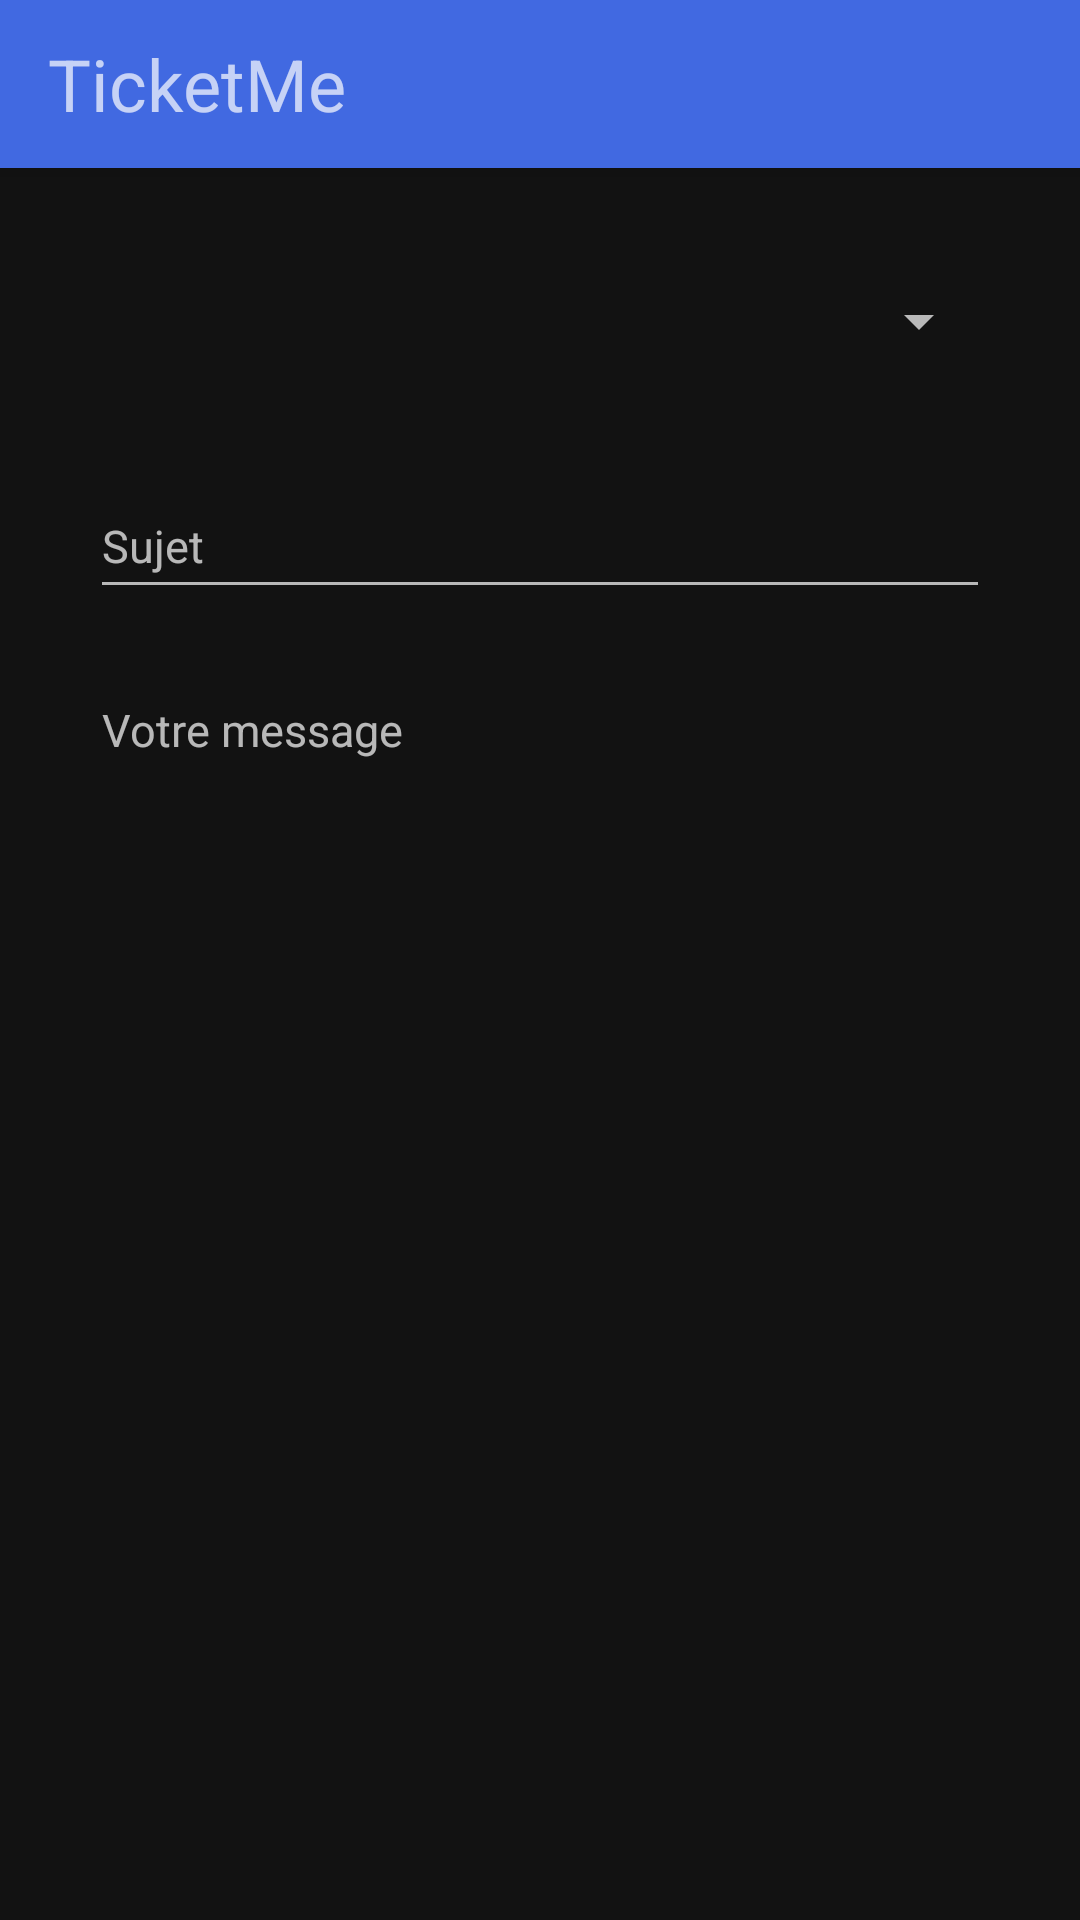

Write the Android layout XML for this screen, with the resource values it uses.
<!-- AndroidManifest.xml: application theme Theme.TicketMe.NoActionBar -->
<!-- res/layout/activity_ticket_edit.xml -->
<?xml version="1.0" encoding="utf-8"?>
<androidx.constraintlayout.widget.ConstraintLayout xmlns:android="http://schemas.android.com/apk/res/android"
    xmlns:app="http://schemas.android.com/apk/res-auto"
    xmlns:tools="http://schemas.android.com/tools"
    android:layout_width="match_parent"
    android:layout_height="match_parent"
    tools:context=".ui.TicketEditActivity">

    <include
        layout="@layout/toolbar_layout">
    </include>

    <Spinner
        android:id="@+id/ticketEdit_spinnerCategory"
        android:layout_width="300dp"
        android:layout_height="46dp"
        android:layout_marginStart="32dp"
        android:layout_marginLeft="32dp"
        android:layout_marginTop="84dp"
        android:layout_marginEnd="32dp"
        android:layout_marginRight="32dp"
        android:autofillHints=""
        android:ems="10"
        android:hint="@string/ticketEdit_category"
        android:inputType="textPersonName"
        app:layout_constraintEnd_toEndOf="parent"
        app:layout_constraintHorizontal_bias="0.459"
        app:layout_constraintStart_toStartOf="parent"
        app:layout_constraintTop_toTopOf="parent" />



    <EditText
        android:id="@+id/ticketEdit_editTextSubject"
        android:layout_width="300dp"
        android:layout_height="45dp"
        android:layout_marginStart="32dp"
        android:layout_marginLeft="32dp"
        android:layout_marginTop="28dp"
        android:layout_marginEnd="32dp"
        android:layout_marginRight="32dp"
        android:autofillHints=""
        android:ems="10"
        android:hint="@string/ticketEdit_subject"
        android:textSize="15sp"
        android:inputType="textPersonName"
        app:layout_constraintEnd_toEndOf="parent"
        app:layout_constraintStart_toStartOf="parent"
        app:layout_constraintTop_toBottomOf="@+id/ticketEdit_spinnerCategory" />

    <EditText
        android:id="@+id/ticketeEdit_editTextTextMultiLine"
        android:layout_width="300dp"
        android:layout_height="450dp"
        android:layout_marginStart="32dp"
        android:layout_marginLeft="32dp"
        android:layout_marginTop="20dp"
        android:layout_marginEnd="32dp"
        android:layout_marginRight="32dp"
        android:layout_marginBottom="32dp"
        android:autofillHints=""
        android:ems="10"
        android:textSize="15sp"
        android:gravity="start|top"
        android:hint="@string/ticketEdit_message"
        android:inputType="textMultiLine"
        app:layout_constraintBottom_toBottomOf="parent"
        app:layout_constraintEnd_toEndOf="parent"
        app:layout_constraintStart_toStartOf="parent"
        app:layout_constraintTop_toBottomOf="@+id/ticketEdit_editTextSubject"
        app:layout_constraintVertical_bias="0.0" />




</androidx.constraintlayout.widget.ConstraintLayout>
<!-- res/layout/toolbar_layout.xml (included above) -->
<?xml version="1.0" encoding="utf-8"?>
<androidx.appcompat.widget.Toolbar
    xmlns:android="http://schemas.android.com/apk/res/android"
    android:layout_width="match_parent"
    android:layout_height="?attr/actionBarSize"
    android:background="?attr/colorPrimary"
    android:elevation="4dp"
    android:id="@+id/toolbar">

    <TextView
        android:layout_width="wrap_content"
        android:layout_height="wrap_content"
        android:text="TicketMe"
        android:textSize="24dp"
        android:layout_gravity="left"
        android:id="@+id/toolbar_title"/>



</androidx.appcompat.widget.Toolbar>
<!-- resources referenced by this layout -->
<resources>
  <string name="ticketEdit_category">"Catégorie"</string>
  <string name="ticketEdit_message">"Votre message"</string>
  <string name="ticketEdit_subject">"Sujet"</string>
  <style name="Theme.TicketMe.NoActionBar" parent="Theme.MaterialComponents.NoActionBar">
          
          <item name="windowActionBar">false</item>
          <item name="windowNoTitle">true</item>
          <item name="colorPrimary">@color/royalBlue</item>
          <item name="colorPrimaryVariant">@color/mediumBlue</item>
          <item name="colorOnPrimary">@color/black</item>
  
          
          <item name="colorSecondary">@color/lightSkyBlue</item>
          <item name="colorSecondaryVariant">@color/purple_700</item>
          <item name="colorOnSecondary">@color/black</item>
          <item name="android:statusBarColor" tools:targetApi="l">?attr/colorPrimaryVariant</item>
      </style>
  <color name="royalBlue">#4169e1</color>
  <color name="mediumBlue">#0000cd</color>
  <color name="black">#FF000000</color>
  <color name="lightSkyBlue">#87cefa</color>
  <color name="purple_700">#FF3700B3</color>
</resources>
